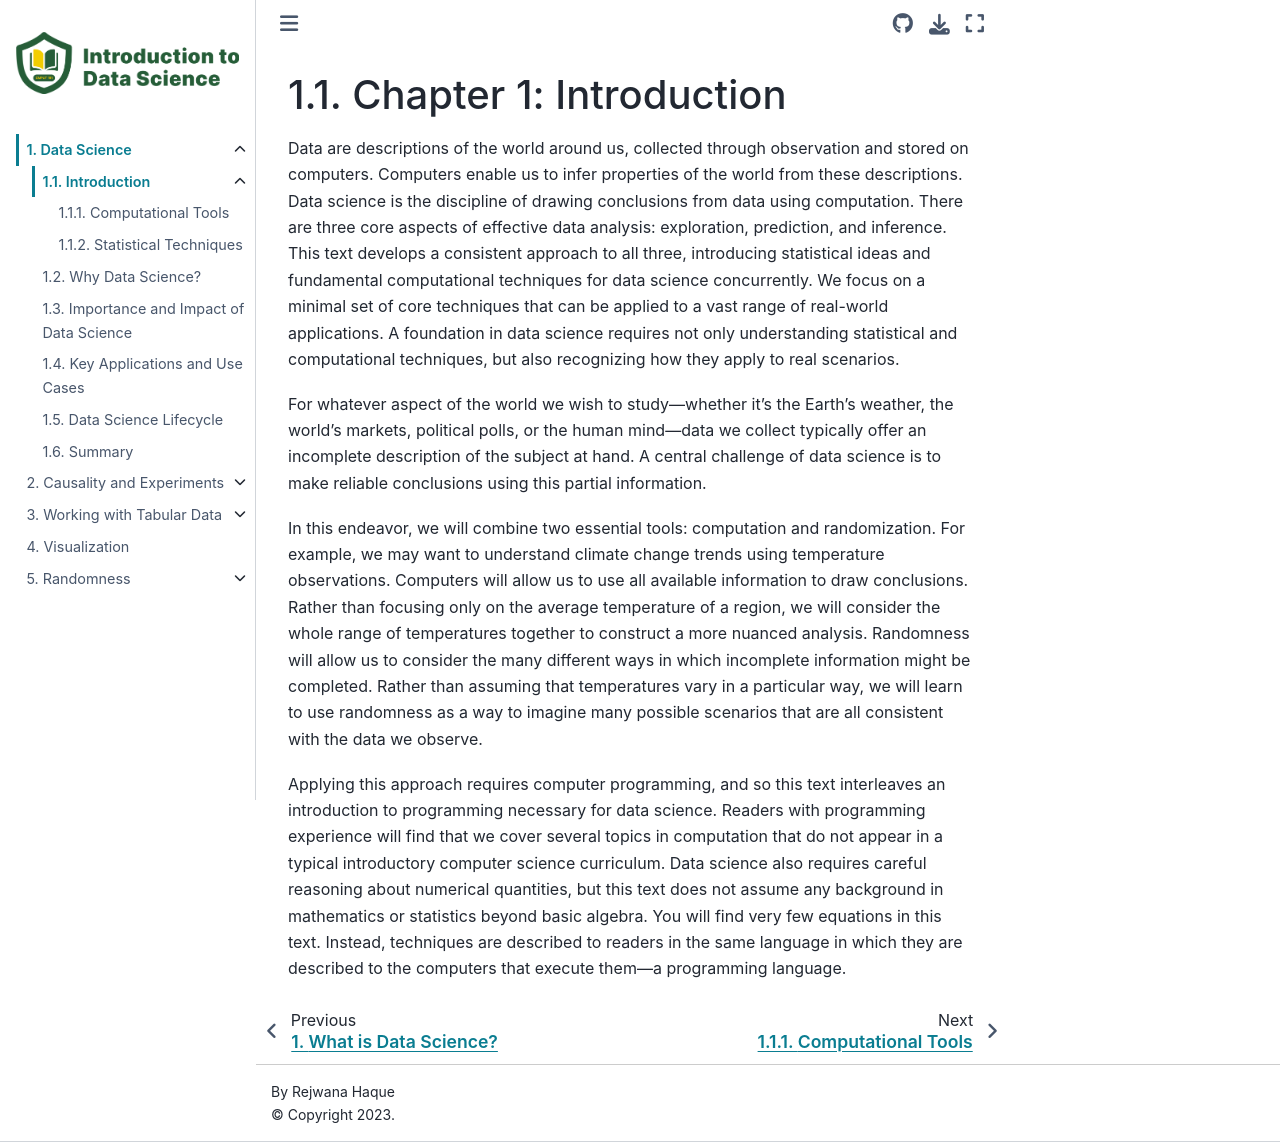

repository: uofa-cmput191/referencebook · page: chapters/01/1/intro.html · generator: jekyll

Chapter 1: Introduction
=======================

Data are descriptions of the world around us, collected through observation and
stored on computers. Computers enable us to infer properties of the world from
these descriptions. Data science is the discipline of drawing conclusions from
data using computation. There are three core aspects of effective data
analysis: exploration, prediction, and inference. This text develops a
consistent approach to all three, introducing statistical ideas and fundamental 
computational techniques for data science concurrently. We focus on a minimal set of core
techniques that can be applied to a vast range of real-world
applications. A foundation in data science requires not only understanding
statistical and computational techniques, but also recognizing how they apply
to real scenarios.

For whatever aspect of the world we wish to study—whether it's the Earth's
weather, the world's markets, political polls, or the human mind—data we
collect typically offer an incomplete description of the subject at hand. A
central challenge of data science is to make reliable conclusions using this
partial information.

In this endeavor, we will combine two essential tools: computation and
randomization. For example, we may want to understand climate change trends
using temperature observations. Computers will allow us to use all available
information to draw conclusions. Rather than focusing only on the average
temperature of a region, we will consider the whole range of temperatures
together to construct a more nuanced analysis. Randomness will allow us to
consider the many different ways in which incomplete information might be
completed. Rather than assuming that temperatures vary in a particular way, we
will learn to use randomness as a way to imagine many possible scenarios that
are all consistent with the data we observe.

Applying this approach requires computer programming, and so this
text interleaves an introduction to programming necessary for data science. 
Readers with programming experience will find that we cover several
topics in computation that do not appear in a typical introductory computer
science curriculum. Data science also requires careful reasoning about numerical
quantities, but this text does not assume any background in mathematics or
statistics beyond basic algebra. You will find very few equations in this text.
Instead, techniques are described to readers in the same language in which they
are described to the computers that execute them—a programming language.
